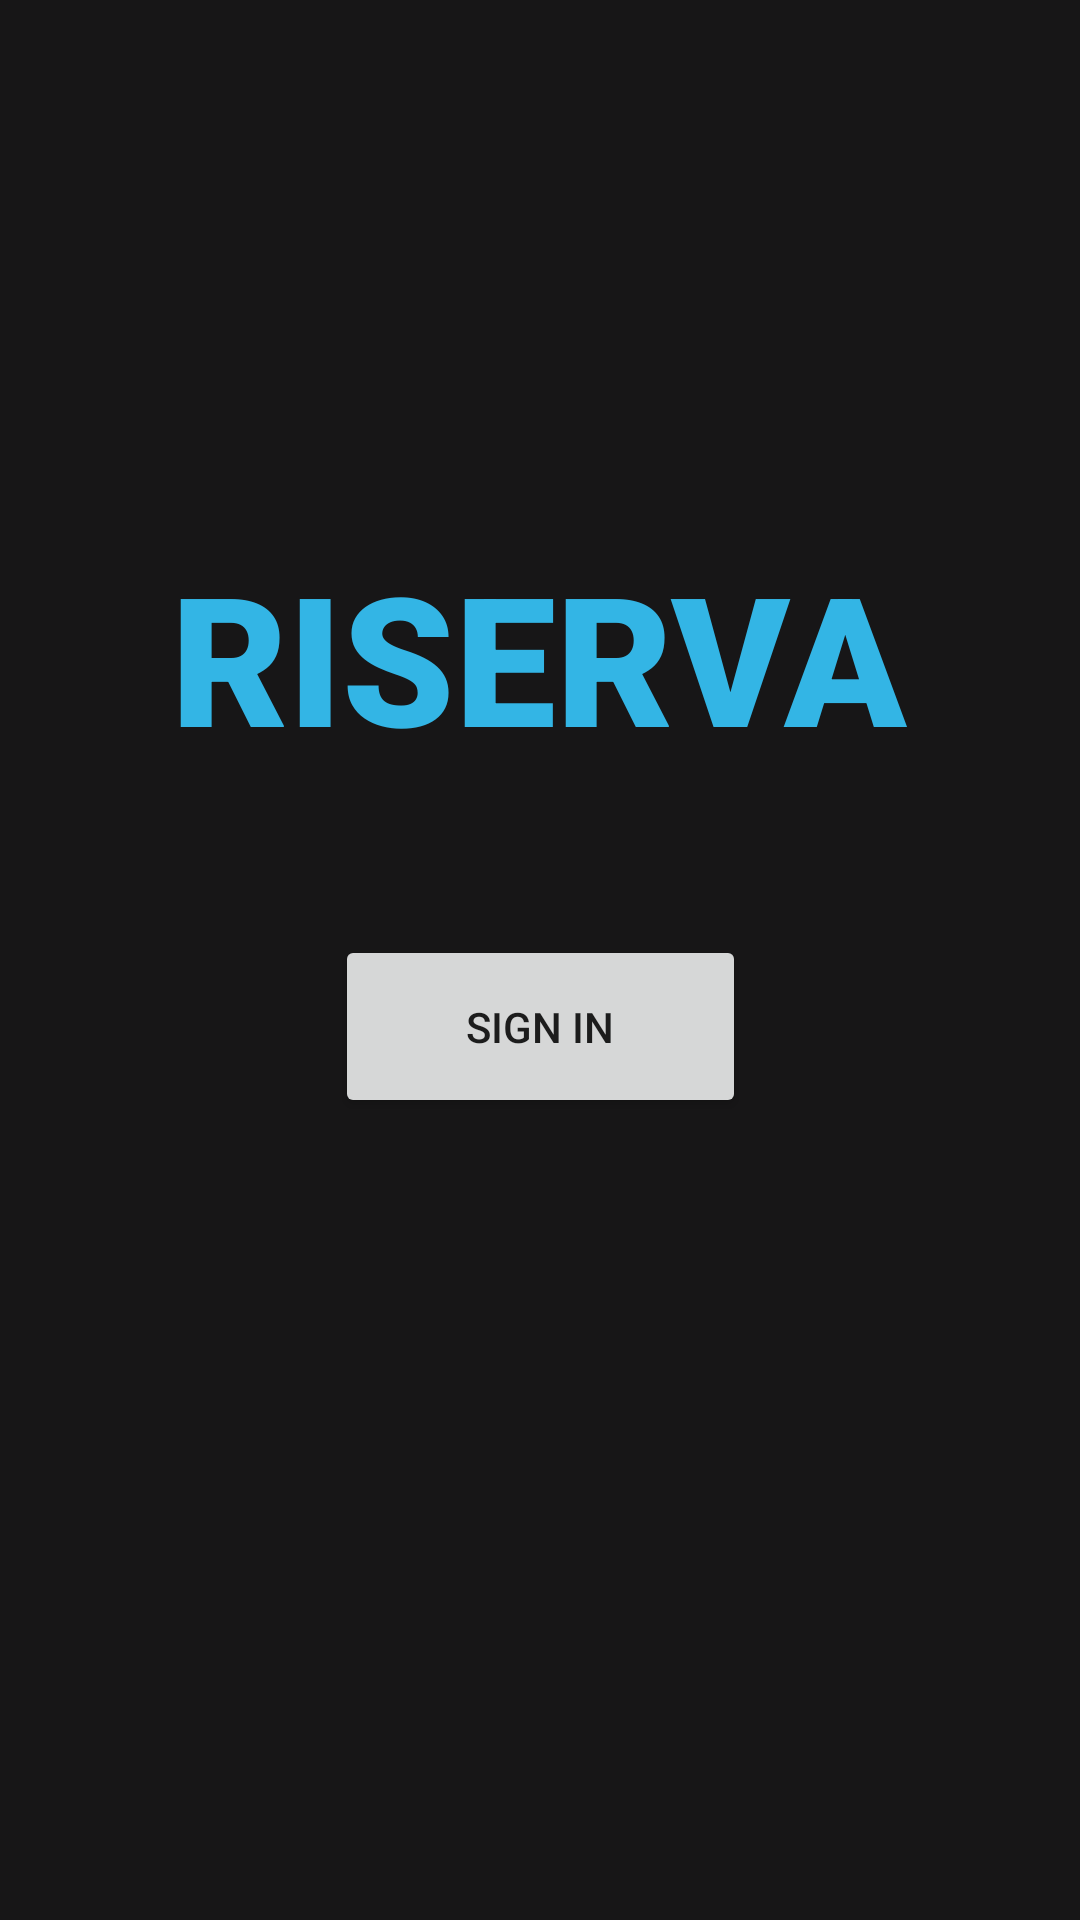

Reconstruct the res/layout file that produces this screen, plus the resources it refers to.
<!-- AndroidManifest.xml: application theme Theme.RISERVA -->
<!-- res/layout/activity_main2.xml -->
<?xml version="1.0" encoding="utf-8"?>
<androidx.constraintlayout.widget.ConstraintLayout xmlns:android="http://schemas.android.com/apk/res/android"
    xmlns:app="http://schemas.android.com/apk/res-auto"
    xmlns:tools="http://schemas.android.com/tools"
    android:layout_width="match_parent"
    android:layout_height="match_parent"
    android:background="#171617"
    tools:context=".MainActivity2">

    <TextView
        android:id="@+id/textView2"
        android:layout_width="wrap_content"
        android:layout_height="wrap_content"
        android:fontFamily="sans-serif-black"
        android:text="RISERVA"
        android:textColor="@android:color/holo_blue_light"
        android:textSize="60sp"
        app:layout_constraintBottom_toBottomOf="parent"
        app:layout_constraintEnd_toEndOf="parent"
        app:layout_constraintHorizontal_bias="0.496"
        app:layout_constraintStart_toStartOf="parent"
        app:layout_constraintTop_toTopOf="parent"
        app:layout_constraintVertical_bias="0.319" />

    <Button
        android:id="@+id/button"
        android:layout_width="137dp"
        android:layout_height="61dp"
        android:text="Sign In"
        app:layout_constraintBottom_toBottomOf="parent"
        app:layout_constraintEnd_toEndOf="parent"
        app:layout_constraintStart_toStartOf="parent"
        app:layout_constraintTop_toTopOf="parent"
        app:layout_constraintVertical_bias="0.538" />
</androidx.constraintlayout.widget.ConstraintLayout>
<!-- resources referenced by this layout -->
<resources>
  <style name="Theme.RISERVA" parent="Theme.MaterialComponents.DayNight.DarkActionBar">
          
          <item name="colorPrimary">@color/purple_500</item>
          <item name="colorPrimaryVariant">@color/purple_700</item>
          <item name="colorOnPrimary">@color/white</item>
          
          <item name="colorSecondary">@color/teal_200</item>
          <item name="colorSecondaryVariant">@color/teal_700</item>
          <item name="colorOnSecondary">@color/black</item>
          
          <item name="android:statusBarColor" tools:targetApi="l">?attr/colorPrimaryVariant</item>
          
      </style>
  <!-- not gathered from this repository: default colours our renderer supplied (Android Studio template values) -->
  <color name="purple_500">#FF6200EE</color>
  <color name="purple_700">#FF3700B3</color>
  <color name="teal_200">#FF03DAC5</color>
  <color name="teal_700">#FF018786</color>
  <color name="black">#FF000000</color>
  <color name="white">#FFFFFFFF</color>
</resources>
